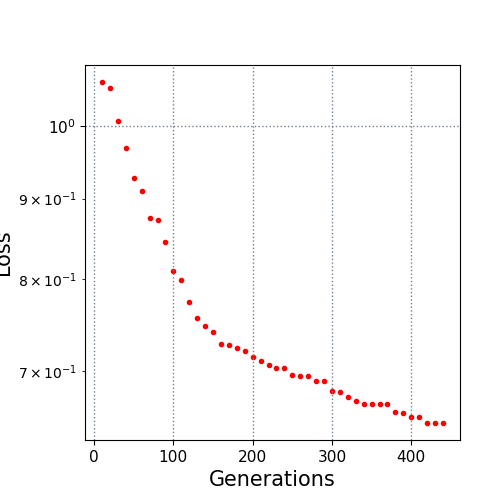

The data file committed next to this chart (first rows):
10.0, 1.066491
20.0, 1.057
30.0, 1.007
40.0, 0.9688
50.0, 0.927
60.0, 0.9104
70.0, 0.8751
80.0, 0.8729
90.0, 0.8449
100.0, 0.8104
110.0, 0.7991
120.0, 0.7736
130.0, 0.7565
140.0, 0.7478
150.0, 0.7406
160.0, 0.7277
170.0, 0.7267
180.0, 0.7242
190.0, 0.7208
200.0, 0.7147
210.0, 0.7103
220.0, 0.7061
230.0, 0.7036
240.0, 0.7036
250.0, 0.6958
260.0, 0.6954
270.0, 0.6946
280.0, 0.6896
290.0, 0.6896
300.0, 0.6804
310.0, 0.6791
320.0, 0.6737
330.0, 0.6699
340.0, 0.6676
350.0, 0.6676
360.0, 0.6676
370.0, 0.6676
380.0, 0.6595
390.0, 0.6582
400.0, 0.6547
410.0, 0.6547
420.0, 0.649
430.0, 0.649
440.0, 0.649
